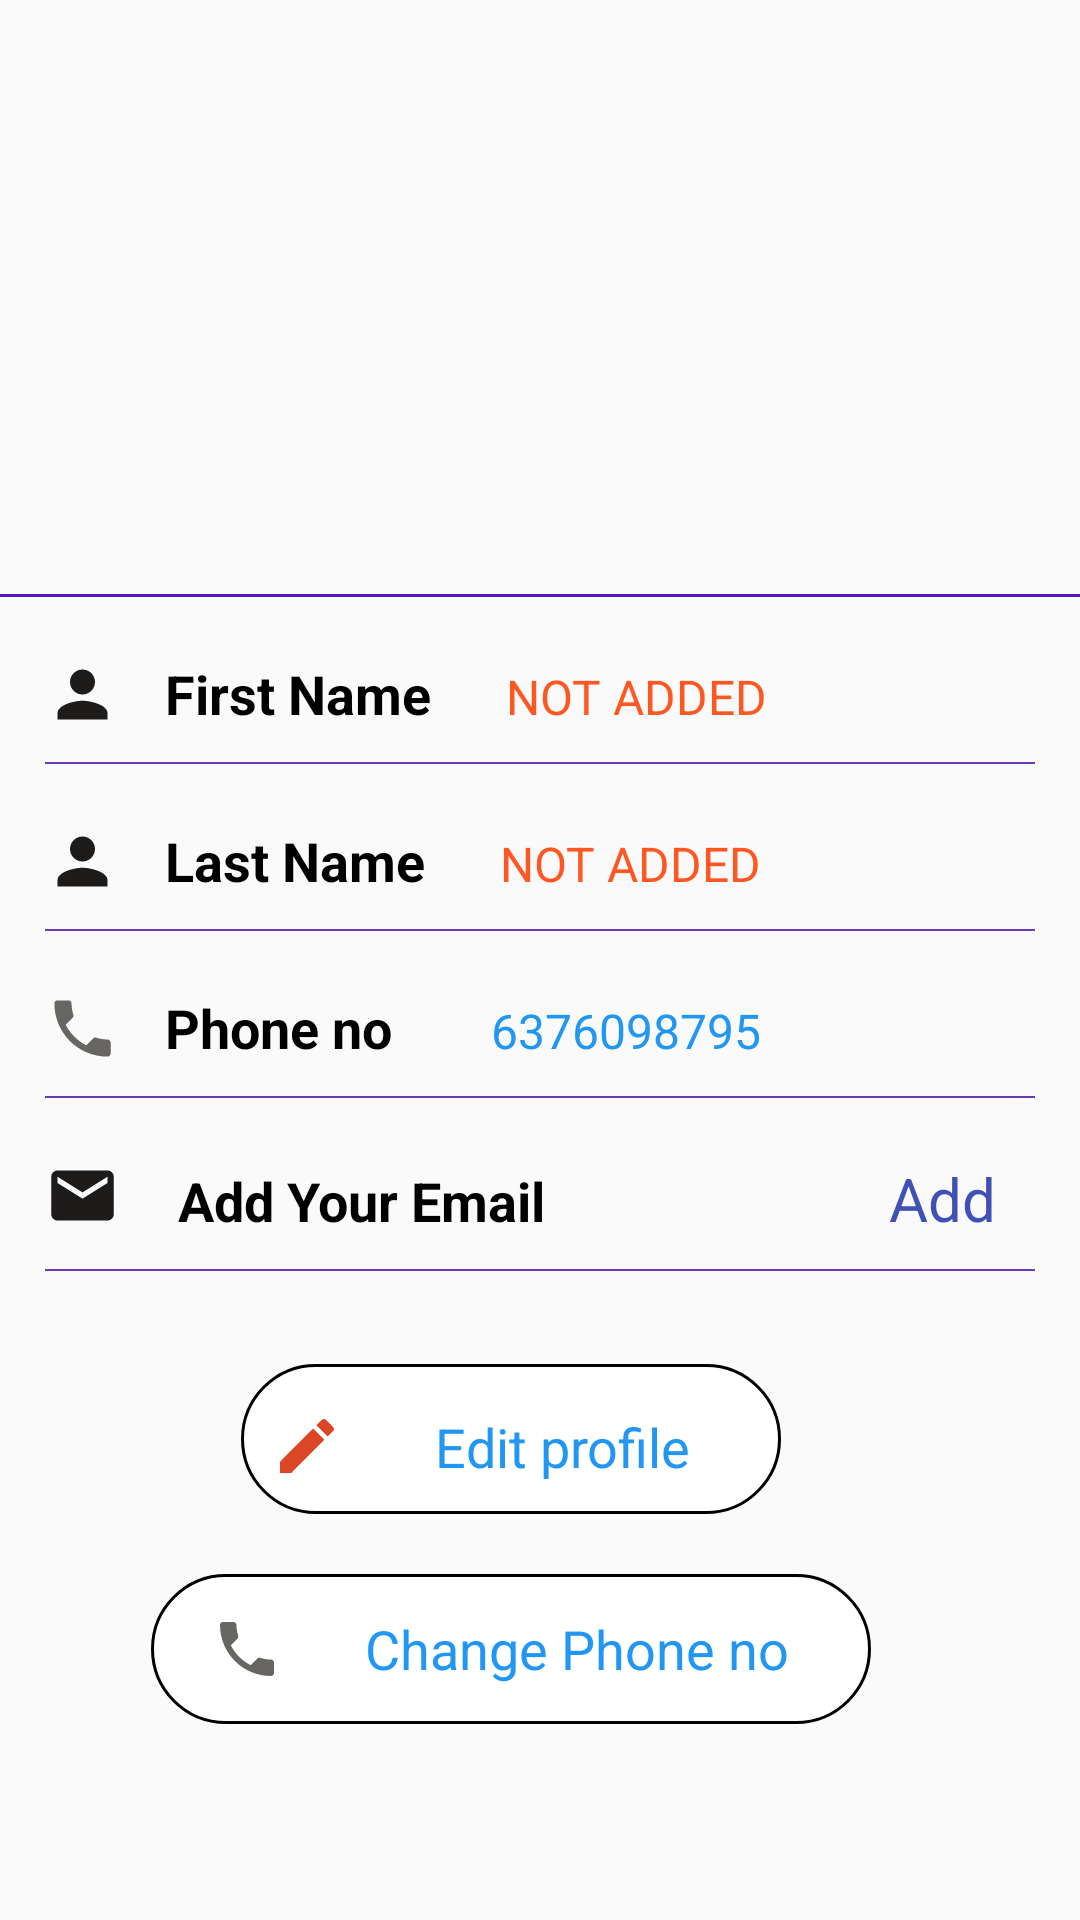

Produce the Android XML layout that renders to this screen, including the resource entries it uses.
<!-- AndroidManifest.xml: application theme AppTheme -->
<!-- res/layout/activity_profile.xml -->
<?xml version="1.0" encoding="utf-8"?>
<LinearLayout xmlns:android="http://schemas.android.com/apk/res/android"
    xmlns:app="http://schemas.android.com/apk/res-auto"
    xmlns:tools="http://schemas.android.com/tools"
    android:layout_width="match_parent"
    android:layout_height="match_parent"
    tools:context=".ProfileActivity"
    android:orientation="vertical">

    <LinearLayout
        android:layout_width="match_parent"
        android:layout_height="wrap_content"
        android:gravity="center"
        android:paddingTop="10dp"
        android:orientation="vertical">






        <ImageView
            android:layout_width="match_parent"
            android:layout_height="150dp"
            android:src="@drawable/person">
        </ImageView>

        <TextView
            android:id="@+id/tv4"
            android:layout_width="wrap_content"
            android:layout_height="wrap_content"
            android:textColor="#111211"
            android:textSize="20dp"
            android:layout_marginTop="1dp"
            android:textStyle="bold"/>

        <View
            android:layout_width="match_parent"
            android:layout_height="1dp"
            android:background="#5715CC"
            android:layout_marginTop="10dp"/>





    </LinearLayout>

    <LinearLayout
        android:layout_width="match_parent"
        android:layout_height="wrap_content"
        android:orientation="horizontal"
        android:paddingLeft="15dp"
        android:paddingRight="15dp"
        android:layout_marginTop="20dp">

        <ImageView
            android:layout_width="25dp"
            android:layout_height="25dp"
            android:src="@drawable/personprofile"
            android:layout_marginRight="10dp"/>

        <TextView
            android:layout_width="wrap_content"
            android:layout_height="wrap_content"
            android:text="First Name"
            android:textStyle="bold"
            android:textColor="#000000"
            android:textSize="18dp"
            android:layout_marginLeft="5dp"/>

        <TextView
            android:id="@+id/tv1"
            android:layout_width="wrap_content"
            android:layout_height="wrap_content"
            android:hint="NOT ADDED"
            android:singleLine="true"
            android:textColorHint="#FF5722"
            android:layout_marginLeft="25dp"
            android:textSize="16dp"
            android:textColor="#2196F3"/>
    </LinearLayout>

    <View
        android:layout_width="match_parent"
        android:layout_height="0.5dp"
        android:background="#673AB7"
        android:layout_marginTop="10dp"
        android:layout_marginLeft="15dp"
        android:layout_marginRight="15dp"/>

    <LinearLayout
        android:layout_width="match_parent"
        android:layout_height="wrap_content"
        android:orientation="horizontal"
        android:paddingLeft="15dp"
        android:paddingRight="15dp"
        android:layout_marginTop="20dp">

        <ImageView
            android:layout_width="25dp"
            android:layout_height="25dp"
            android:src="@drawable/personprofile"
            android:layout_marginRight="10dp"/>

        <TextView
            android:layout_width="wrap_content"
            android:layout_height="wrap_content"
            android:text="Last Name"
            android:textStyle="bold"
            android:textColor="#000000"
            android:textSize="18dp"
            android:layout_marginLeft="5dp"/>

        <TextView
            android:id="@+id/tv2"
            android:layout_width="wrap_content"
            android:layout_height="wrap_content"
            android:hint="NOT ADDED"
            android:singleLine="true"
            android:textColorHint="#FF5722"
            android:layout_marginLeft="25dp"
            android:textSize="16dp"
            android:textColor="#2196F3"/>

    </LinearLayout>

    <View
        android:layout_width="match_parent"
        android:layout_height="0.5dp"
        android:background="#673AB7"
        android:layout_marginTop="10dp"
        android:layout_marginLeft="15dp"
        android:layout_marginRight="15dp"/>

    <LinearLayout
        android:layout_width="match_parent"
        android:layout_height="wrap_content"
        android:orientation="horizontal"
        android:paddingLeft="15dp"
        android:paddingRight="15dp"
        android:layout_marginTop="20dp">

        <ImageView
            android:layout_width="25dp"
            android:layout_height="25dp"
            android:src="@drawable/ic_baseline_phone_24"
            android:layout_marginRight="10dp"/>

        <TextView
            android:layout_width="wrap_content"
            android:layout_height="wrap_content"
            android:text="Phone no"
            android:textStyle="bold"
            android:textColor="#000000"
            android:textSize="18dp"
            android:layout_marginLeft="5dp"/>

        <TextView
            android:id="@+id/tv3"
            android:layout_width="wrap_content"
            android:layout_height="wrap_content"
            android:text="6376098795"
            android:layout_marginLeft="33dp"
            android:textSize="16dp"
            android:textColor="#2196F3"/>

    </LinearLayout>

    <View
        android:layout_width="match_parent"
        android:layout_height="0.5dp"
        android:background="#673AB7"
        android:layout_marginTop="10dp"
        android:layout_marginLeft="15dp"
        android:layout_marginRight="15dp"/>

    <LinearLayout
        android:layout_width="match_parent"
        android:layout_height="wrap_content"
        android:orientation="horizontal"
        android:paddingLeft="15dp"
        android:paddingRight="15dp"
        android:layout_marginTop="20dp">

        <ImageView
            android:layout_width="25dp"
            android:layout_height="25dp"
            android:src="@drawable/ic_baseline_email_24"
            android:layout_marginRight="10dp"/>

        <TextView
            android:layout_width="wrap_content"
            android:layout_height="wrap_content"
            android:text=" Add Your Email "
            android:textStyle="bold"
            android:textColor="#000000"
            android:textSize="18dp"
            android:layout_marginLeft="5dp"/>

        <TextView
            android:id="@+id/verify"
            android:layout_width="51dp"
            android:layout_height="wrap_content"
            android:layout_marginLeft="110dp"
            android:text="Add"
            android:textColor="#3F51B5"
            android:textSize="20dp" />



    </LinearLayout>

    <View
        android:layout_width="match_parent"
        android:layout_height="0.5dp"
        android:background="#673AB7"
        android:layout_marginTop="10dp"
        android:layout_marginLeft="15dp"
        android:layout_marginRight="15dp"/>




    <LinearLayout
        android:layout_width="match_parent"
        android:layout_height="wrap_content"
        android:layout_marginTop="30dp"
        android:gravity="center"
        android:orientation="vertical">


        <TextView
            android:id="@+id/profile"
            android:layout_width="180dp"
            android:layout_height="50dp"
            android:paddingTop="5dp"
            android:background="@drawable/round"
            android:text="Edit profile"
            android:gravity="center"
            android:textColor="#2196F3"
            android:textSize="18dp"
            android:drawableLeft="@drawable/ic_baseline_edit_24"
            android:paddingLeft="10dp"
            android:layout_marginTop="1dp"
            android:layout_marginLeft="-10dp"/>

        <TextView
            android:id="@+id/pwd"
            android:layout_width="240dp"
            android:layout_height="50dp"
            android:background="@drawable/round"
            android:text="Change Phone no"
            android:gravity="center"
            android:textColor="#2196F3"
            android:textSize="18dp"
            android:drawableLeft="@drawable/ic_baseline_phone_24"
            android:paddingLeft="20dp"
            android:layout_marginLeft="-10dp"
            android:layout_marginTop="20dp"/>

    </LinearLayout>


</LinearLayout>
<!-- resources referenced by this layout -->
<resources>
  <!-- drawable ic_baseline_edit_24 (drawable) -->
  <vector android:height="24dp" android:tint="#DB4627"
      android:viewportHeight="24" android:viewportWidth="24"
      android:width="24dp" xmlns:android="http://schemas.android.com/apk/res/android">
      <path android:fillColor="@android:color/white" android:pathData="M3,17.25V21h3.75L17.81,9.94l-3.75,-3.75L3,17.25zM20.71,7.04c0.39,-0.39 0.39,-1.02 0,-1.41l-2.34,-2.34c-0.39,-0.39 -1.02,-0.39 -1.41,0l-1.83,1.83 3.75,3.75 1.83,-1.83z"/>
  </vector>
  <!-- drawable ic_baseline_email_24 (drawable) -->
  <vector android:height="24dp" android:tint="#1D1C1A"
      android:viewportHeight="24" android:viewportWidth="24"
      android:width="24dp" xmlns:android="http://schemas.android.com/apk/res/android">
      <path android:fillColor="@android:color/white" android:pathData="M20,4L4,4c-1.1,0 -1.99,0.9 -1.99,2L2,18c0,1.1 0.9,2 2,2h16c1.1,0 2,-0.9 2,-2L22,6c0,-1.1 -0.9,-2 -2,-2zM20,8l-8,5 -8,-5L4,6l8,5 8,-5v2z"/>
  </vector>
  <!-- drawable ic_baseline_phone_24 (drawable) -->
  <vector android:height="24dp" android:tint="#676663"
      android:viewportHeight="24" android:viewportWidth="24"
      android:width="24dp" xmlns:android="http://schemas.android.com/apk/res/android">
      <path android:fillColor="@android:color/white" android:pathData="M6.62,10.79c1.44,2.83 3.76,5.14 6.59,6.59l2.2,-2.2c0.27,-0.27 0.67,-0.36 1.02,-0.24 1.12,0.37 2.33,0.57 3.57,0.57 0.55,0 1,0.45 1,1V20c0,0.55 -0.45,1 -1,1 -9.39,0 -17,-7.61 -17,-17 0,-0.55 0.45,-1 1,-1h3.5c0.55,0 1,0.45 1,1 0,1.25 0.2,2.45 0.57,3.57 0.11,0.35 0.03,0.74 -0.25,1.02l-2.2,2.2z"/>
  </vector>
  <!-- drawable personprofile (drawable) -->
  <vector android:height="24dp" android:tint="#1D1C1A"
      android:viewportHeight="24" android:viewportWidth="24"
      android:width="24dp" xmlns:android="http://schemas.android.com/apk/res/android">
      <path android:fillColor="@android:color/white" android:pathData="M12,12c2.21,0 4,-1.79 4,-4s-1.79,-4 -4,-4 -4,1.79 -4,4 1.79,4 4,4zM12,14c-2.67,0 -8,1.34 -8,4v2h16v-2c0,-2.66 -5.33,-4 -8,-4z"/>
  </vector>
  <!-- drawable round (drawable) -->
  <?xml version="1.0" encoding="utf-8"?>
  <shape xmlns:android="http://schemas.android.com/apk/res/android"
  
      android:shape="rectangle">
      <solid android:color="#fff" />
      <corners android:bottomRightRadius="80dp"
          android:bottomLeftRadius="80dp"
          android:topRightRadius="80dp"
          android:topLeftRadius="80dp"/>
      <stroke android:width="1dp"
          android:color="#000000"/>
  </shape>
  <style name="AppTheme" parent="Theme.AppCompat.Light.DarkActionBar">
          
          <item name="colorPrimary">@color/colorPrimary</item>
          <item name="colorPrimaryDark">#535355</item>
          <item name="colorAccent">@color/colorAccent</item>
      </style>
  <color name="colorPrimary">#6200EE</color>
  <color name="colorAccent">#03DAC5</color>
</resources>
